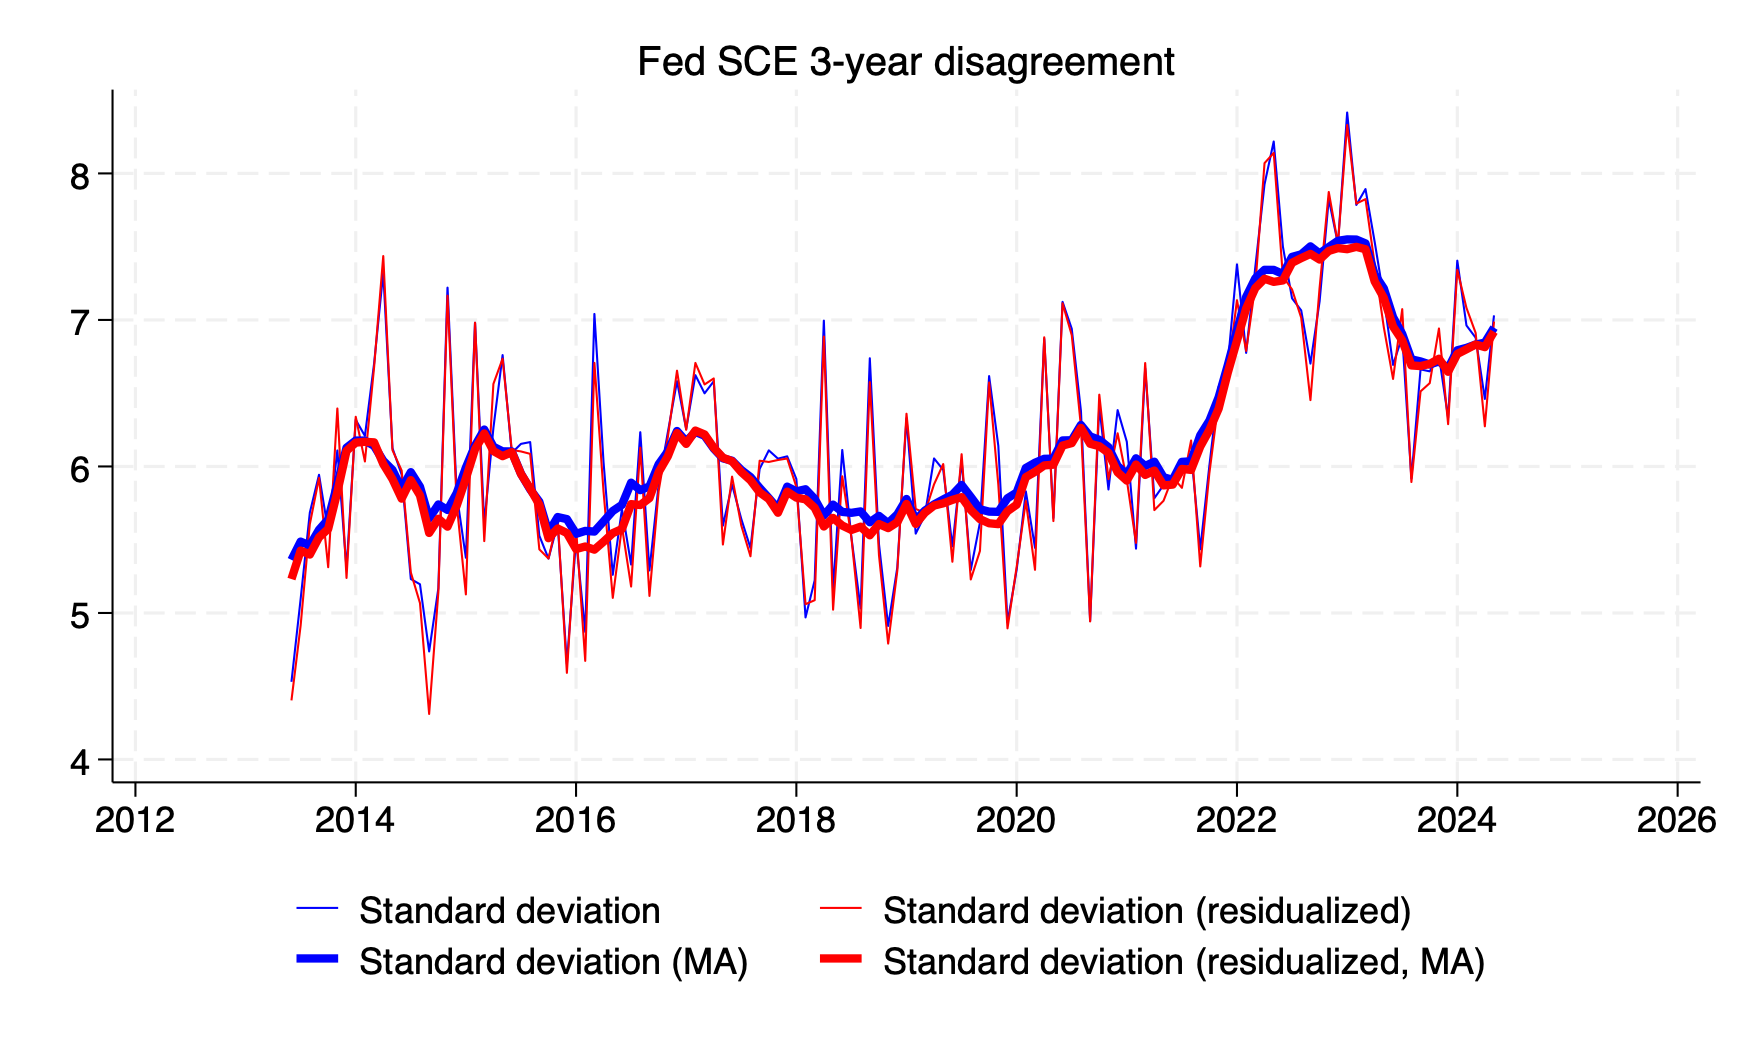

Values plotted in this chart, from the file beside it:
date, st_dev_lt_sce, st_dev_resid_lt_sce, st_dev_lt_sce_ma, st_dev_resid_lt_sce_ma
2013m1, , , , 
2013m2, , , , 
2013m3, , , , 
2013m4, , , , 
2013m5, , , , 
2013m6, 4.53, 4.403, 5.362, 5.231
2013m7, 5.095, 4.913, 5.487, 5.426
2013m8, 5.685, 5.607, 5.461, 5.399
2013m9, 5.943, 5.922, 5.568, 5.516
2013m10, 5.559, 5.312, 5.639, 5.574
2013m11, 6.109, 6.396, 5.88, 5.826
2013m12, 5.303, 5.239, 6.128, 6.107
2014m1, 6.319, 6.339, 6.177, 6.163
2014m2, 6.209, 6.034, 6.177, 6.168
2014m3, 6.701, 6.676, 6.141, 6.165
2014m4, 7.323, 7.436, 6.039, 6.017
2014m5, 6.125, 6.111, 5.976, 5.914
2014m6, 5.945, 5.972, 5.848, 5.781
2014m7, 5.232, 5.277, 5.961, 5.906
2014m8, 5.196, 5.068, 5.862, 5.803
2014m9, 4.737, 4.311, 5.646, 5.546
2014m10, 5.168, 5.14, 5.741, 5.643
2014m11, 7.221, 7.166, 5.703, 5.59
2014m12, 5.81, 5.744, 5.818, 5.732
2015m1, 5.377, 5.127, 5.992, 5.918
2015m2, 6.981, 6.981, 6.142, 6.118
2015m3, 5.607, 5.491, 6.252, 6.225
2015m4, 6.264, 6.564, 6.135, 6.105
2015m5, 6.76, 6.736, 6.103, 6.071
2015m6, 6.092, 6.113, 6.103, 6.098
2015m7, 6.154, 6.103, 5.95, 5.949
2015m8, 6.166, 6.086, 5.844, 5.849
2015m9, 5.527, 5.434, 5.759, 5.74
2015m10, 5.371, 5.372, 5.55, 5.51
2015m11, 5.609, 5.64, 5.655, 5.576
2015m12, 4.653, 4.592, 5.641, 5.546
2016m1, 5.502, 5.581, 5.54, 5.436
2016m2, 4.871, 4.673, 5.56, 5.454
2016m3, 7.041, 6.707, 5.556, 5.432
2016m4, 6.027, 5.826, 5.625, 5.487
2016m5, 5.261, 5.103, 5.696, 5.545
2016m6, 5.709, 5.589, 5.738, 5.573
2016m7, 5.331, 5.18, 5.889, 5.743
2016m8, 6.234, 6.128, 5.838, 5.737
2016m9, 5.29, 5.117, 5.864, 5.784
2016m10, 5.879, 5.834, 6.015, 5.962
2016m11, 6.233, 6.2, 6.103, 6.07
2016m12, 6.582, 6.654, 6.242, 6.228
2017m1, 6.255, 6.25, 6.171, 6.154
2017m2, 6.623, 6.707, 6.236, 6.245
2017m3, 6.499, 6.56, 6.21, 6.219
2017m4, 6.581, 6.601, 6.122, 6.128
2017m5, 5.596, 5.467, 6.055, 6.06
2017m6, 5.875, 5.931, 6.039, 6.036
2017m7, 5.642, 5.597, 5.976, 5.962
2017m8, 5.444, 5.387, 5.928, 5.906
2017m9, 5.983, 6.039, 5.854, 5.824
2017m10, 6.11, 6.031, 5.784, 5.778
2017m11, 6.053, 6.044, 5.712, 5.685
2017m12, 6.069, 6.055, 5.862, 5.828
... 86 more rows
